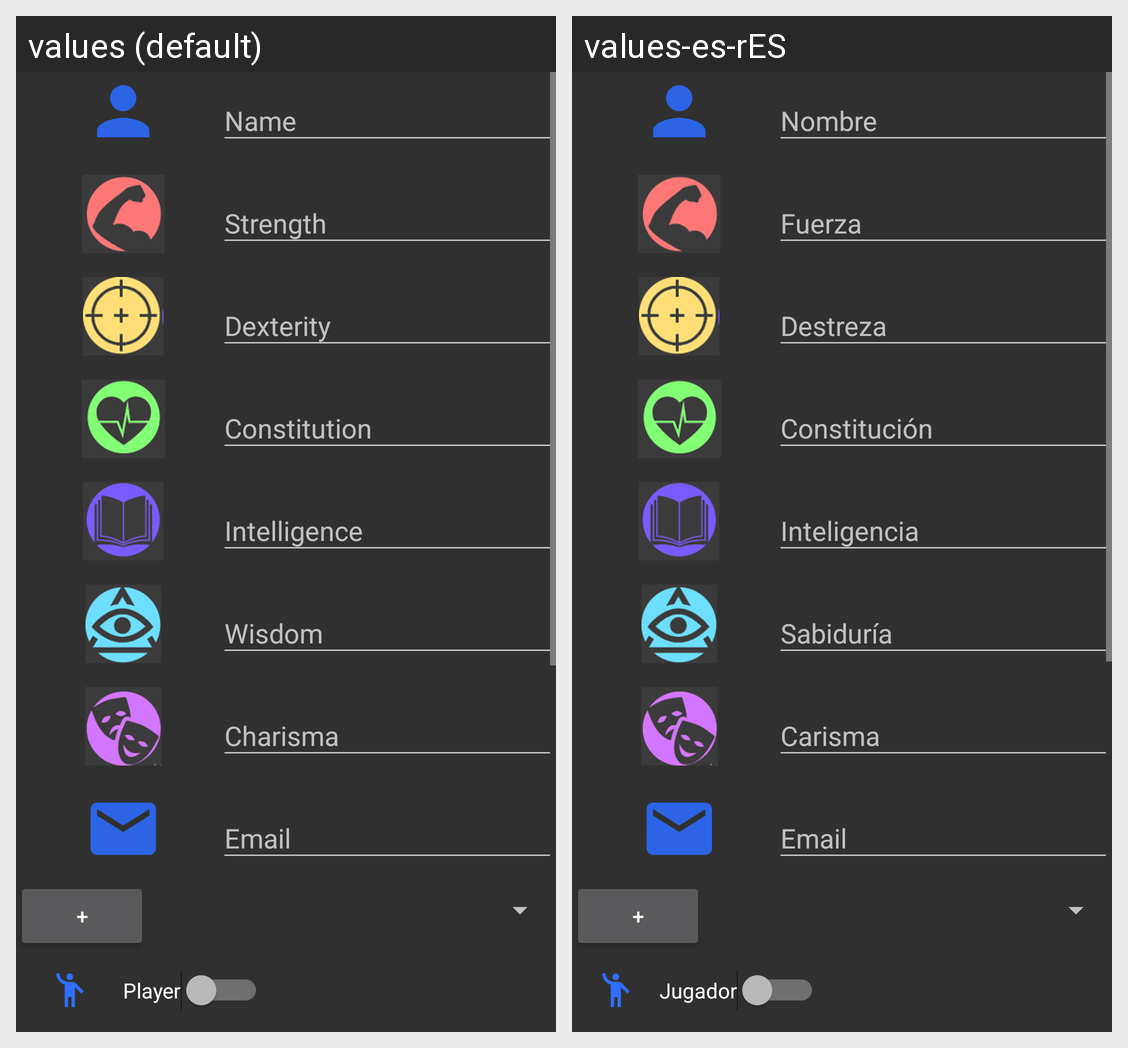

Translations of the strings shown on this Android screen, per locale in the grid:
Android screen res/layout/content_form.xml rendered under 2 locales, left to right: values (default), values-es-rES. Device: Nexus 5 (rendered at 1080×1920; each locale shown at half size, 540×960, under a caption strip naming it); theme Theme.AppCompat.NoActionBar.
Strings drawn on this screen, with the default value and each locale's value (text and hints the layout hard-codes, and strings that could not be matched under every locale, appear in the picture but are not listed):

name
  values: Name
  values-es-rES: Nombre

strength
  values: Strength
  values-es-rES: Fuerza

dexterity
  values: Dexterity
  values-es-rES: Destreza

constitution
  values: Constitution
  values-es-rES: Constitución

intilligence
  values: Intelligence
  values-es-rES: Inteligencia

wisdom
  values: Wisdom
  values-es-rES: Sabiduría

charisma
  values: Charisma
  values-es-rES: Carisma

player
  values: Player
  values-es-rES: Jugador

email
  values: Email
  values-es-rES: Email  [not translated; the default value is used]
